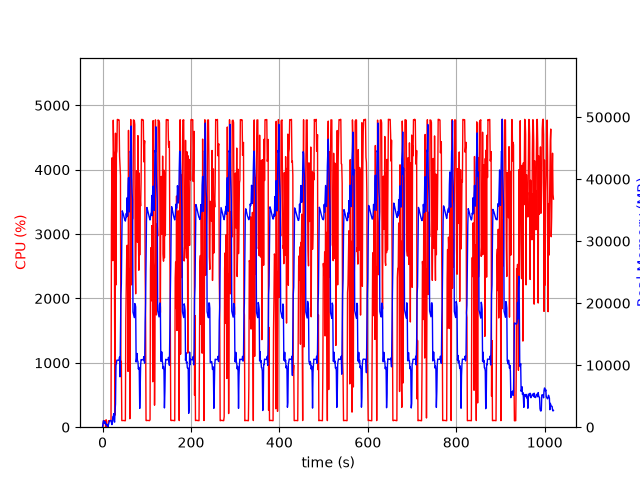

Data behind this chart, as committed beside it:
elapsed_time, nproc, cpu, mem_real, mem_virtual
4.1961669921875e-05, 1, 0.0, 7.922, 3185
1.006, 9, 23.9, 609.8, 5093
2.015, 5, 99.2, 1041, 3196
3.023, 8, 102.2, 1012, 3374
4.031, 3, 99.2, 640.3, 2173
5.039, 3, 99.2, 734.1, 2285
6.047, 3, 100.3, 882.4, 2413
7.054, 4, 3.0, 428.3, 2027
8.062, 5, 115.0, 537.4, 2554
9.071, 3, 2.0, 328.3, 1709
10.08, 3, 0.0, 271.1, 1628
11.09, 4, 4.0, 436.9, 2059
12.09, 1, 6.0, 58.71, 700.1
13.1, 1, 99.3, 328.7, 1976
14.11, 1, 100.3, 586.7, 3262
15.12, 1, 99.2, 868.7, 3262
16.12, 1, 100.2, 1065, 2750
17.13, 1, 100.0, 1065, 2750
18.14, 1, 100.0, 1065, 2750
19.15, 1, 99.0, 1080, 3275
20.16, 1, 3158, 700.2, 6732
21.19, 1, 4183, 419.4, 6754
22.2, 1, 3824, 581.4, 6784
23.21, 1, 2587, 1663, 7340
24.23, 1, 4769, 1663, 7340
25.25, 1, 4295, 2175, 7340
26.27, 1, 4245, 1025, 7348
27.29, 1, 1690, 815, 8372
28.3, 1, 187.5, 2632, 9424
29.31, 1, 4567, 3720, 11248
30.34, 1, 2209, 9944, 23046
31.36, 1, 4247, 10298, 23046
32.37, 1, 4288, 10812, 23046
33.39, 1, 4780, 10812, 23046
34.41, 1, 4781, 10812, 23046
35.43, 1, 4778, 10812, 23046
36.45, 1, 4773, 10797, 23046
37.47, 1, 4773, 10797, 23046
38.49, 1, 4214, 11309, 23046
39.51, 1, 4061, 8127, 23046
40.52, 1, 3906, 14270, 38423
41.53, 1, 803.2, 21321, 38423
42.54, 1, 1022, 23125, 58903
43.55, 1, 102.2, 30163, 58903
44.56, 1, 103.2, 34892, 58903
45.57, 1, 104.2, 34682, 58903
46.58, 1, 104.2, 34482, 58903
47.58, 1, 104.2, 34161, 58903
48.59, 1, 102.2, 33877, 58903
49.6, 1, 103.2, 33620, 58903
50.61, 1, 100.2, 33425, 58903
51.62, 1, 101.1, 33237, 58903
52.62, 1, 1684, 33658, 58903
53.63, 1, 2160, 34467, 58903
54.65, 1, 2682, 33908, 58903
55.66, 1, 2826, 37005, 58903
56.67, 1, 2694, 34077, 58903
57.68, 1, 866.8, 38967, 83479
58.7, 1, 4611, 40244, 83479
59.7, 1, 2347, 37707, 83479
... 946 more rows
